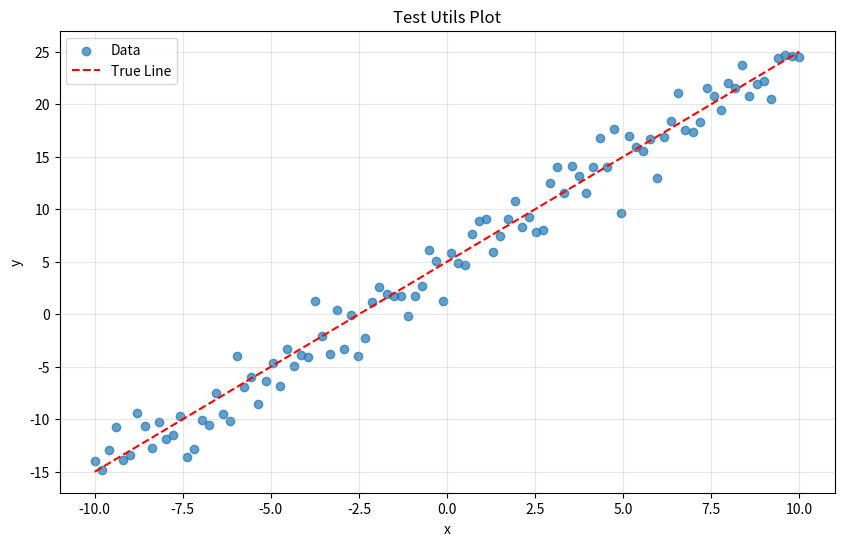

The matplotlib source for this figure:
import numpy as np
import matplotlib.pyplot as plt

def set_seed(seed: int = 42) -> None:
    """
    Sets the random seed for reproducibility.
    
    Args:
        seed: The integer seed to allow for reproducible results.
    """
    np.random.seed(seed)
    print(f"Random seed set to {seed}")

def generate_linear_data(m: float, c: float, noise_factor: float = 1.0, n: int = 100):
    """
    Generates synthetic linear data: y = mx + c + noise.
    
    Args:
        m: Slope of the line.
        c: Y-intercept.
        noise_factor: Standard deviation of the Gaussian noise.
        n: Number of data points.
        
    Returns:
        tuple: (x, y) numpy arrays.
    """
    x = np.linspace(-10, 10, n)
    noise = np.random.normal(0, noise_factor, n)
    y = m * x + c + noise
    return x, y

def setup_plot(title: str, xlabel: str = "x", ylabel: str = "y"):
    """
    Configures a consistent plot style.
    
    Args:
        title: Title of the plot.
        xlabel: Label for x-axis.
        ylabel: Label for y-axis.
    """
    plt.figure(figsize=(10, 6))
    plt.title(title)
    plt.xlabel(xlabel)
    plt.ylabel(ylabel)
    plt.grid(True, alpha=0.3)

if __name__ == "__main__":
    # Test the utils
    set_seed(42)
    x, y = generate_linear_data(m=2.0, c=5.0, noise_factor=2.0)
    
    setup_plot("Test Utils Plot")
    plt.scatter(x, y, label="Data", alpha=0.7)
    plt.plot(x, 2.0 * x + 5.0, color='red', linestyle='--', label="True Line")
    plt.legend()
    plt.show()
    print("Utils.py executed successfully.")
